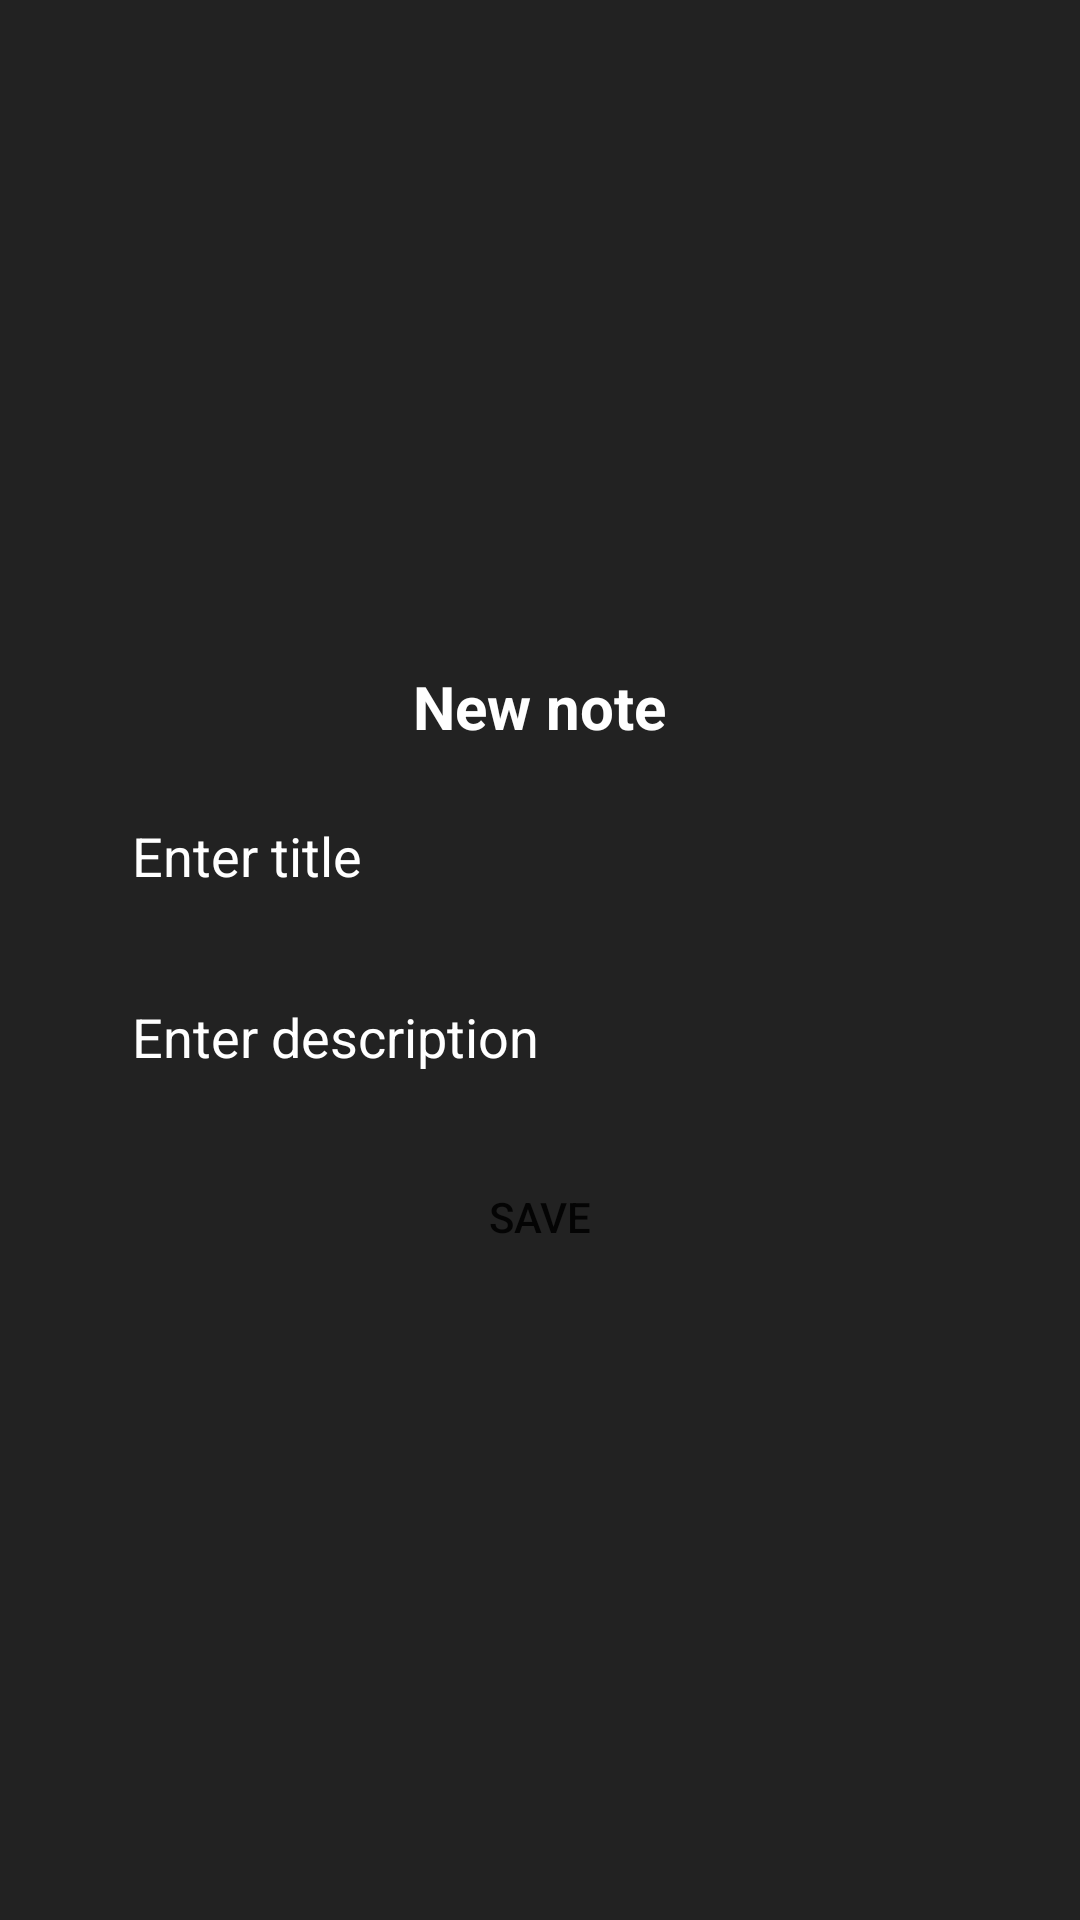

The Android layout XML behind this screen, and the referenced resources:
<!-- AndroidManifest.xml: application theme Theme.NotesAppGroup -->
<!-- res/layout/activity_new_note.xml -->
<?xml version="1.0" encoding="utf-8"?>
<LinearLayout
    xmlns:android="http://schemas.android.com/apk/res/android"
    xmlns:app="http://schemas.android.com/apk/res-auto"
    xmlns:tools="http://schemas.android.com/tools"
    android:layout_width="match_parent"
    android:layout_height="match_parent"
    android:background="#222"
    android:gravity="center"
    android:orientation="vertical"
    tools:context=".NewNoteActivity">

    <TextView
        android:textStyle="bold"
        android:textSize="20sp"
        android:textColor="@color/white"
        android:text="New note"
        android:layout_marginTop="12dp"
        android:layout_width="wrap_content"
        android:layout_height="wrap_content"/>

    <EditText
        android:id="@+id/et_title"
        android:background="@drawable/shape_inputs"
        android:paddingHorizontal="12dp"
        android:paddingVertical="12dp"
        android:layout_marginTop="12dp"
        android:layout_marginHorizontal="32dp"
        android:textColor="@color/white"
        android:textColorHint="@color/white"
        android:hint="Enter title"
        android:layout_width="match_parent"
        android:layout_height="wrap_content"/>

    <EditText
        android:id="@+id/et_description"
        android:paddingVertical="12dp"
        android:background="@drawable/shape_inputs"
        android:paddingHorizontal="12dp"
        android:layout_marginHorizontal="32dp"
        android:layout_marginTop="12dp"
        android:textColor="@color/white"
        android:textColorHint="@color/white"
        android:hint="Enter description"
        android:layout_width="match_parent"
        android:layout_height="wrap_content"/>

    <Button
        android:backgroundTint="@color/white"
        android:id="@+id/btn_save"
        android:background="@drawable/shape_inputs"
        android:layout_marginHorizontal="32dp"
        android:layout_marginTop="12dp"
        android:text="Save"
        android:layout_width="match_parent"
        android:layout_height="wrap_content"/>

</LinearLayout>
<!-- resources referenced by this layout -->
<resources>
  <style name="Theme.NotesAppGroup" parent="Theme.MaterialComponents.DayNight.DarkActionBar.Bridge">
          
          <item name="colorPrimary">@color/purple_500</item>
          <item name="colorPrimaryVariant">@color/purple_700</item>
          <item name="colorOnPrimary">@color/white</item>
          
          <item name="colorSecondary">@color/teal_200</item>
          <item name="colorSecondaryVariant">@color/teal_700</item>
          <item name="colorOnSecondary">@color/black</item>
          
          <item name="android:statusBarColor" tools:targetApi="l">?attr/colorPrimaryVariant</item>
          
      </style>
  <!-- not gathered from this repository: default colours our renderer supplied (Android Studio template values) -->
  <color name="purple_500">#FF6200EE</color>
  <color name="purple_700">#FF3700B3</color>
  <color name="teal_200">#FF03DAC5</color>
  <color name="teal_700">#FF018786</color>
  <color name="black">#FF000000</color>
  <color name="white">#FFFFFFFF</color>
</resources>
